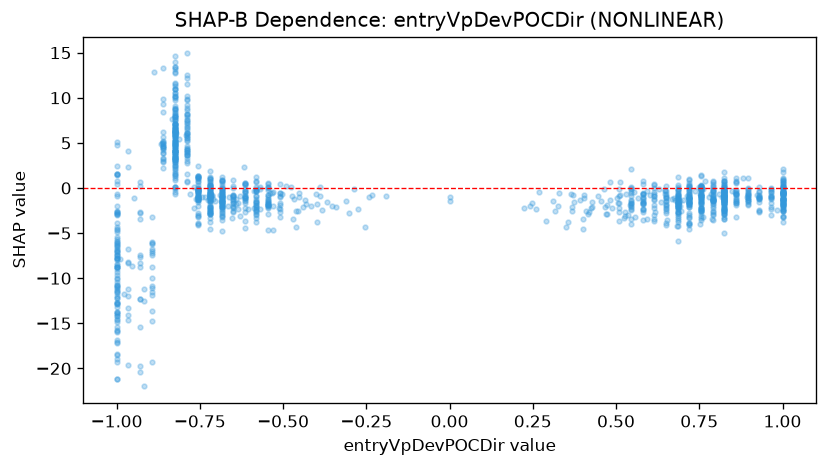

The table this chart was drawn from, first rows:
feature_value, shap_value
-0.825, 4.126
-1.0, -2.957
-1.0, -17.24
-0.825, 10.54
-0.86, 3.262
-0.755, -1.279
0.825, -3.447
0.5916, -3.423
-0.93, 0.6104
-0.825, 0.09155
-0.825, 7.824
1.0, -2.5
-0.825, 8.307
-0.545, -4.68
-0.755, -3.113
0.4038, -1.158
-0.79, 14.92
0.51, -3.623
-0.545, -1.875
-0.685, -3.225
-1.0, -2.665
-0.5315, -2.049
-0.615, -1.085
-0.545, -2.051
0.825, -2.882
-0.79, 12.48
-0.755, -3.252
-0.825, 11.64
-0.72, -1.801
-0.79, 6.115
-1.0, -13.89
0.72, -0.6563
-0.825, 8.432
-0.825, 9.712
-0.72, -2.634
-0.825, 6.306
-0.72, -2.721
-0.58, -2.286
0.72, -4.082
-0.72, -0.1975
0.755, -1.056
0.8174, -0.98
0.825, -0.3664
-1.0, -8.708
-0.965, -8.352
-1.0, -5.677
-0.615, -0.5796
-0.5698, 0.0602
-0.545, 0.08831
-0.79, 3.683
-0.58, 1.183
-0.545, -1.166
-1.0, -7.43
-0.825, 3.213
-0.58, -2.829
-0.58, -0.351
-0.19, -0.8875
-0.825, 6.992
-0.4729, -0.8443
-1.0, -11.92
... 1,248 more rows
